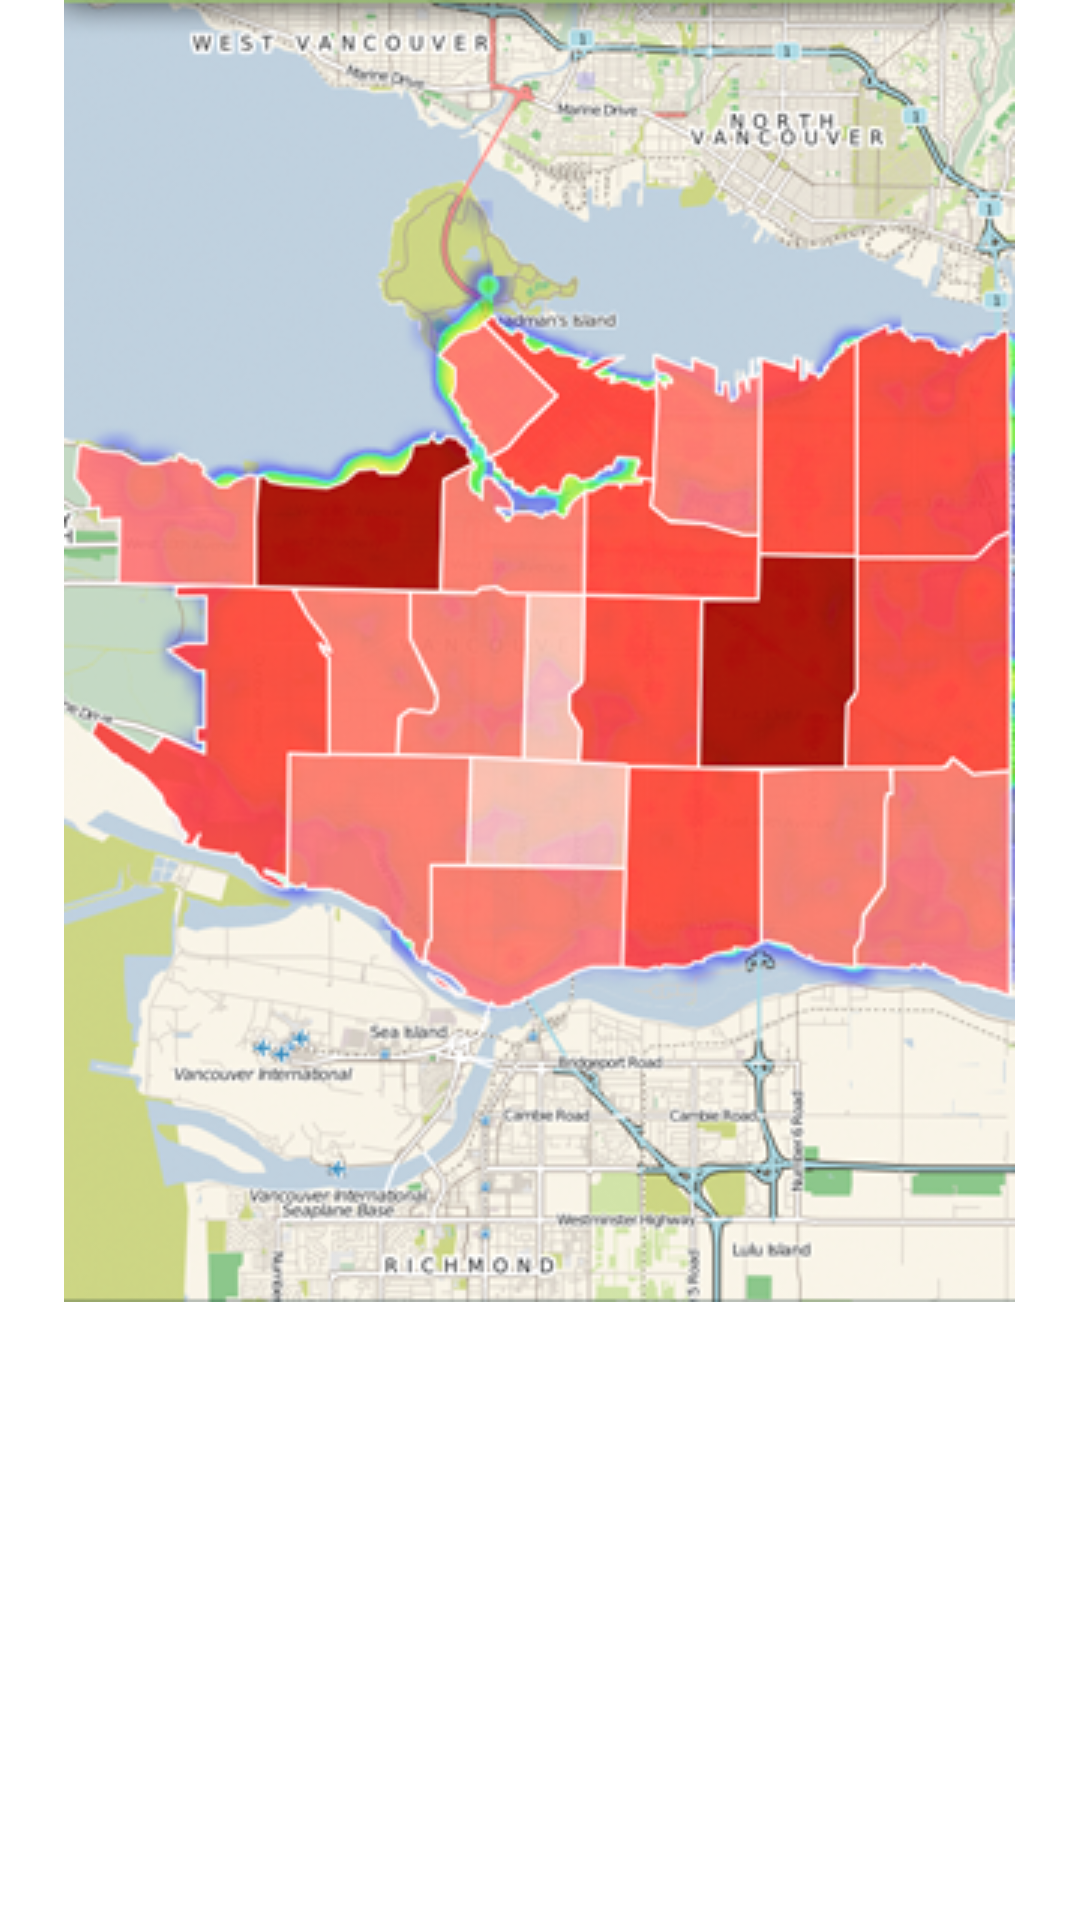

Write the Android layout XML for this screen, with the resource values it uses.
<!-- AndroidManifest.xml: application theme AppTheme -->
<!-- res/layout/fragment_community.xml -->
<?xml version="1.0" encoding="utf-8"?>
<RelativeLayout xmlns:android="http://schemas.android.com/apk/res/android"
    android:layout_width="match_parent"
    android:layout_height="match_parent">



    <ImageView 
        android:layout_width="wrap_content"
        android:layout_height="wrap_content"
        android:src="@drawable/my_hood"
        android:layout_centerHorizontal="true"
        android:scaleType="fitXY"/>

</RelativeLayout>
<!-- resources referenced by this layout -->
<resources>
  <!-- drawable my_hood: png bitmap (drawable, 257948 bytes) -->
  <style name="AppTheme" parent="AppBaseTheme">
          
          <item name="android:actionBarStyle">@style/EnergizeActionBar</item>
      </style>
  <style name="AppBaseTheme" parent="android:Theme.Light">
          
      </style>
  <style name="EnergizeActionBar" parent="@android:style/Widget.Holo.Light.ActionBar">
          <item name="android:background">@color/action_bar_background</item>
          <item name="android:titleTextStyle">@style/ActionBarText</item>
      </style>
  <color name="action_bar_background">#7AB331</color>
  <style name="ActionBarText" parent="@android:style/TextAppearance.Holo.Widget.ActionBar.Title">
          <item name="android:textColor">@color/action_bar_text</item>
          <item name="android:textStyle">bold</item>
      </style>
  <color name="action_bar_text">#FAFAFA</color>
</resources>
